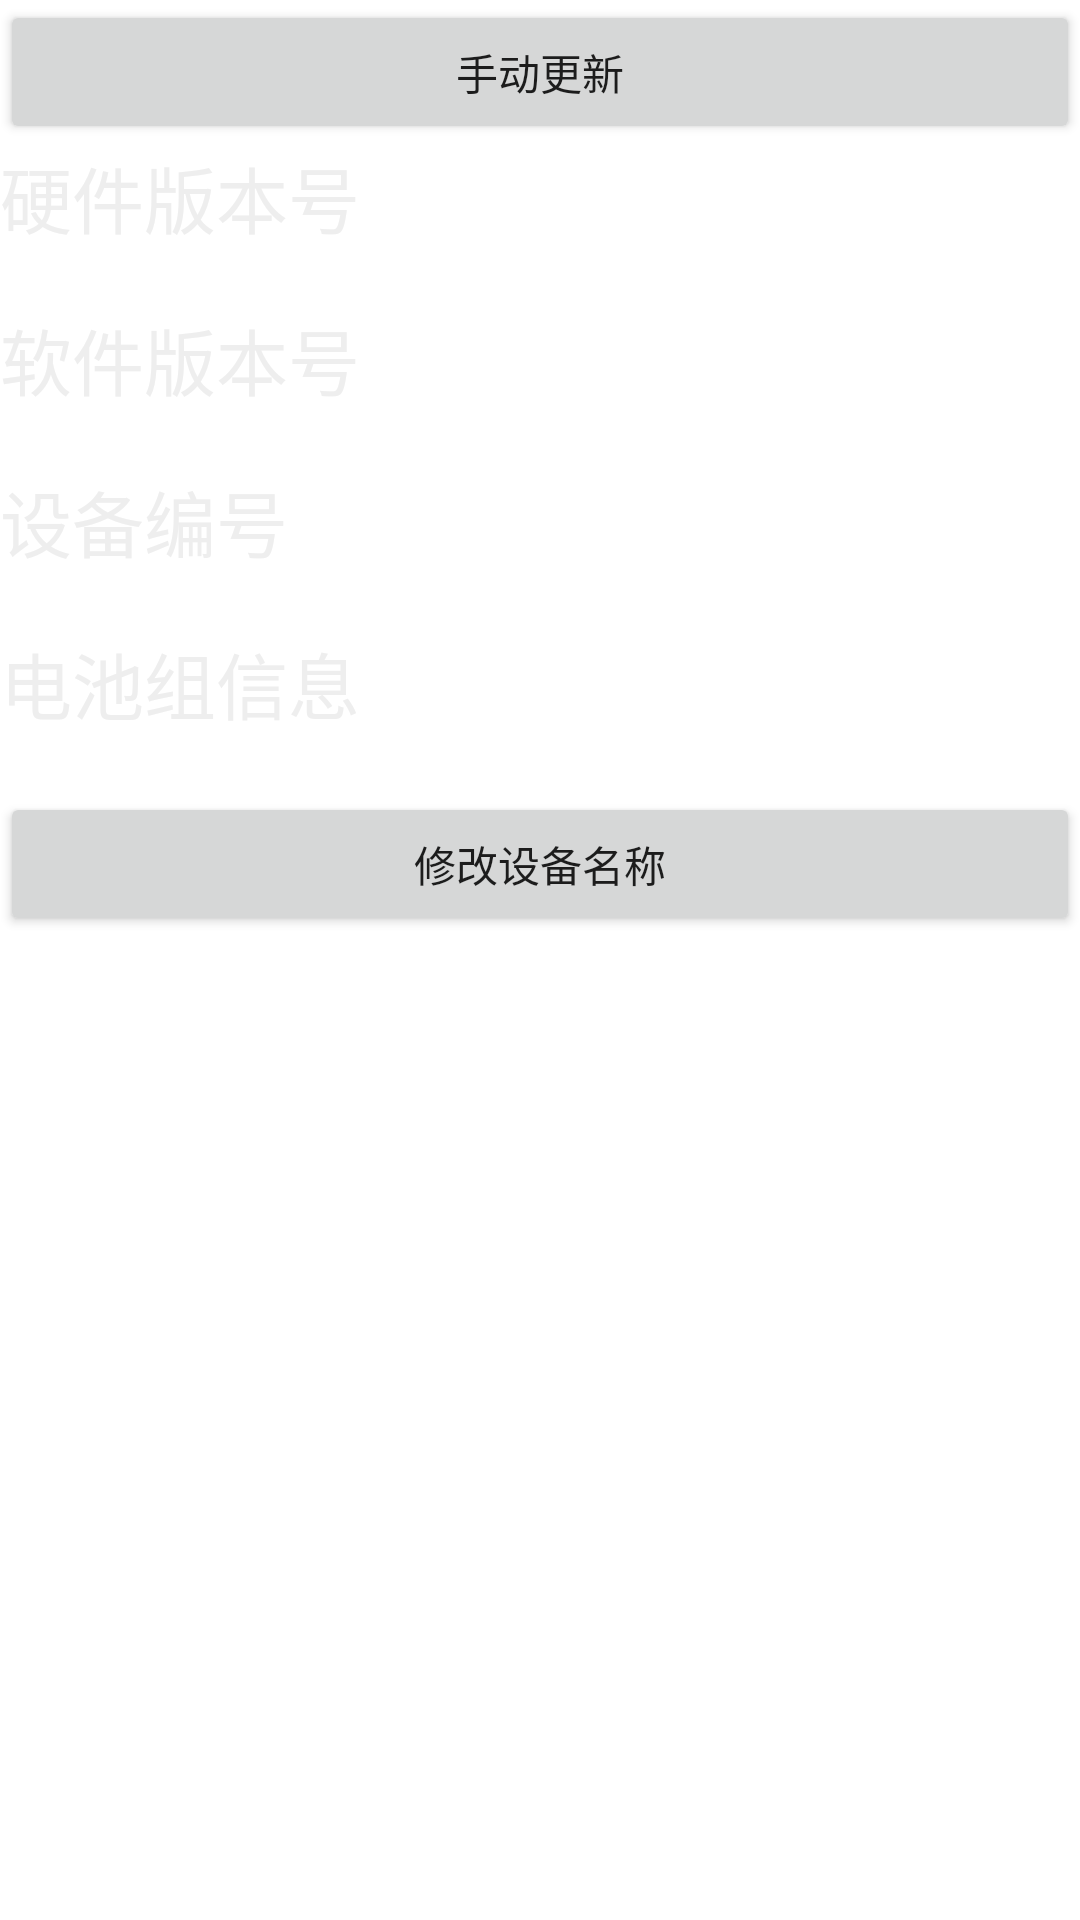

Android layout source for this screen:
<!-- AndroidManifest.xml: fallback theme Theme.MaterialComponents.DayNight.NoActionBar -->
<!-- res/layout/activity_battery_version.xml -->
<ScrollView xmlns:android="http://schemas.android.com/apk/res/android"  
    android:layout_width="fill_parent"  
    android:layout_height="match_parent" 
    android:scrollbars="vertical"> 
    
<LinearLayout xmlns:android="http://schemas.android.com/apk/res/android"
    xmlns:tools="http://schemas.android.com/tools"
    android:layout_width="match_parent"
    android:layout_height="wrap_content"
    android:orientation="vertical"
    tools:context=".BatteryVersionActivity" >

    <Button 
        android:id="@+id/btn_version_update"
        android:layout_width="fill_parent"
        android:layout_height="wrap_content"
        android:onClick="updateAll"
        android:text="手动更新"
        />
        
    <TextView
        android:layout_width="fill_parent"
        android:layout_height="wrap_content"
        style="@style/detailHeader"
        android:text="硬件版本号" />
    
	<TextView
	    android:id="@+id/tvhardware"
	    android:layout_width = "fill_parent"
	    android:layout_height="wrap_content"
	    style="@style/detailText"
	    />
	
	<TextView
        android:layout_width="wrap_content"
        android:layout_height="wrap_content"
        style="@style/detailHeader"
        android:text="软件版本号" />
    
	<TextView
	    android:id="@+id/tvsoftware"
	    android:layout_width = "fill_parent"
	    android:layout_height="wrap_content"
	    style="@style/detailText"
	    />
	
	<TextView
        android:layout_width="wrap_content"
        android:layout_height="wrap_content"
        style="@style/detailHeader"
        android:text="设备编号" />
    
	<TextView
	    android:id="@+id/tvdeviceserial"
	    android:layout_width = "fill_parent"
	    android:layout_height="wrap_content"
	    style="@style/detailText"
	    />
	
	<TextView
        android:layout_width="wrap_content"
        android:layout_height="wrap_content"
        style="@style/detailHeader"
        android:text="电池组信息" />
    
	<TextView
	    android:id="@+id/tvbatterygroupinfo"
	    android:layout_width = "fill_parent"
	    android:layout_height="wrap_content"
	    style="@style/detailText"
	    />
	
	<Button 
	    android:id="@+id/btndevicename"
	    android:layout_width="fill_parent"
	    android:layout_height="wrap_content"
	    android:text="修改设备名称"
	    />
</LinearLayout>	
</ScrollView>
<!-- resources referenced by this layout -->
<resources>
  <style name="detailHeader" parent="@android:style/TextAppearance">
          <item name="android:textSize">24sp</item>
          <item name="android:textColor">#EEEEEE</item>
      </style>
  <style name="detailText">
          <item name="android:textSize">14sp</item>
          <item name="android:textColor">#FFEE00</item>
      </style>
</resources>
